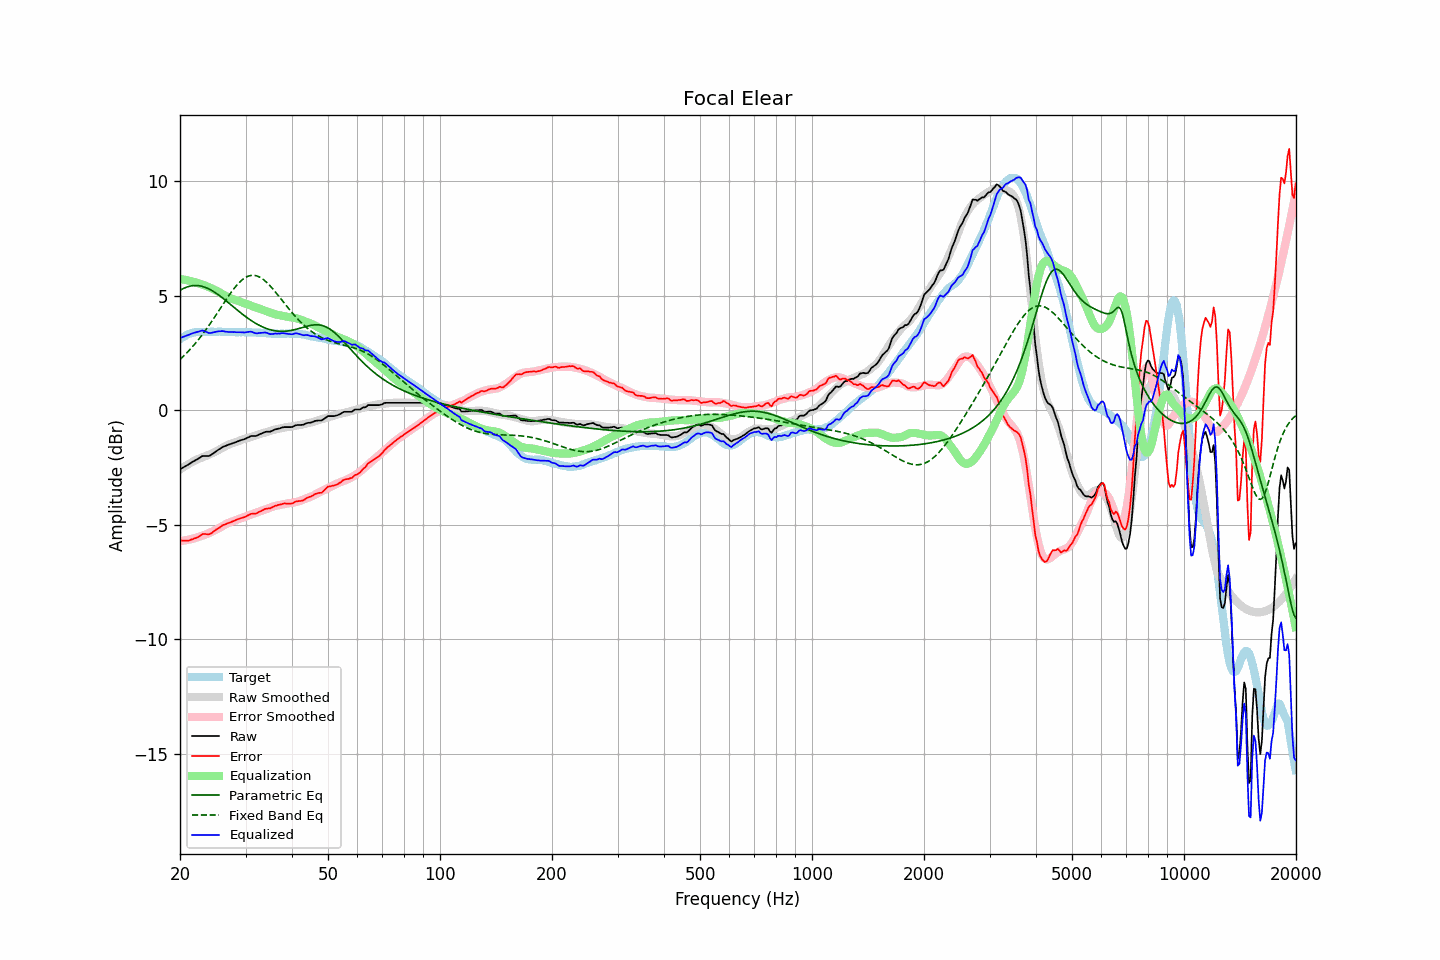

The table this chart was drawn from, first rows:
frequency, raw, error, smoothed, error_smoothed, equalization, parametric_eq, fixed_band_eq, equalized_raw, equalized_smoothed, target
20.00, -2.58, -5.68, -2.60, -5.72, 5.72, 5.23, 2.21, 3.14, 3.12, 3.10
20.20, -2.54, -5.69, -2.55, -5.71, 5.71, 5.27, 2.28, 3.17, 3.16, 3.15
20.40, -2.50, -5.70, -2.50, -5.70, 5.70, 5.30, 2.34, 3.20, 3.20, 3.20
20.61, -2.46, -5.69, -2.45, -5.69, 5.69, 5.34, 2.41, 3.22, 3.23, 3.23
20.81, -2.42, -5.70, -2.41, -5.67, 5.67, 5.36, 2.48, 3.25, 3.26, 3.28
21.02, -2.38, -5.70, -2.37, -5.66, 5.66, 5.39, 2.55, 3.28, 3.29, 3.32
21.23, -2.34, -5.68, -2.33, -5.64, 5.64, 5.41, 2.63, 3.30, 3.32, 3.34
21.44, -2.29, -5.65, -2.29, -5.62, 5.62, 5.42, 2.71, 3.33, 3.34, 3.36
21.66, -2.25, -5.63, -2.25, -5.61, 5.61, 5.43, 2.78, 3.36, 3.36, 3.38
21.87, -2.21, -5.60, -2.21, -5.59, 5.59, 5.44, 2.87, 3.38, 3.38, 3.39
22.09, -2.17, -5.58, -2.18, -5.57, 5.57, 5.44, 2.95, 3.40, 3.39, 3.41
22.31, -2.13, -5.55, -2.14, -5.55, 5.55, 5.43, 3.03, 3.42, 3.41, 3.42
22.54, -2.09, -5.51, -2.11, -5.53, 5.53, 5.43, 3.12, 3.43, 3.41, 3.42
22.76, -2.04, -5.46, -2.08, -5.50, 5.50, 5.41, 3.21, 3.46, 3.42, 3.42
22.99, -2.00, -5.41, -2.06, -5.48, 5.48, 5.40, 3.30, 3.47, 3.42, 3.41
23.22, -2.00, -5.41, -2.03, -5.45, 5.45, 5.37, 3.40, 3.45, 3.42, 3.41
23.45, -2.00, -5.41, -2.00, -5.42, 5.42, 5.35, 3.50, 3.42, 3.42, 3.41
23.69, -2.00, -5.42, -1.98, -5.40, 5.40, 5.32, 3.59, 3.39, 3.42, 3.42
23.92, -2.00, -5.42, -1.95, -5.37, 5.37, 5.29, 3.69, 3.36, 3.42, 3.42
24.16, -1.97, -5.39, -1.92, -5.33, 5.33, 5.25, 3.79, 3.36, 3.42, 3.42
24.40, -1.92, -5.35, -1.88, -5.30, 5.30, 5.21, 3.90, 3.38, 3.42, 3.43
24.65, -1.87, -5.29, -1.85, -5.27, 5.27, 5.17, 4.00, 3.40, 3.42, 3.42
24.89, -1.82, -5.24, -1.81, -5.23, 5.23, 5.12, 4.11, 3.41, 3.42, 3.42
25.14, -1.77, -5.19, -1.78, -5.20, 5.20, 5.07, 4.21, 3.43, 3.42, 3.42
25.39, -1.72, -5.15, -1.74, -5.16, 5.16, 5.02, 4.32, 3.44, 3.42, 3.43
25.65, -1.68, -5.11, -1.70, -5.12, 5.12, 4.97, 4.43, 3.44, 3.42, 3.43
25.91, -1.63, -5.05, -1.66, -5.08, 5.08, 4.92, 4.54, 3.45, 3.42, 3.42
26.16, -1.59, -5.01, -1.62, -5.04, 5.04, 4.86, 4.64, 3.45, 3.42, 3.42
26.43, -1.57, -4.99, -1.58, -5.00, 5.00, 4.81, 4.75, 3.43, 3.42, 3.42
26.69, -1.54, -4.96, -1.54, -4.96, 4.96, 4.75, 4.85, 3.42, 3.42, 3.42
26.96, -1.51, -4.93, -1.51, -4.93, 4.93, 4.69, 4.96, 3.41, 3.41, 3.42
27.23, -1.49, -4.91, -1.49, -4.90, 4.90, 4.63, 5.06, 3.41, 3.41, 3.42
27.50, -1.46, -4.88, -1.46, -4.87, 4.87, 4.58, 5.16, 3.41, 3.41, 3.42
27.77, -1.44, -4.85, -1.44, -4.84, 4.84, 4.52, 5.25, 3.40, 3.41, 3.41
28.05, -1.41, -4.82, -1.41, -4.82, 4.82, 4.46, 5.34, 3.41, 3.41, 3.41
28.33, -1.39, -4.79, -1.38, -4.79, 4.79, 4.40, 5.42, 3.40, 3.41, 3.40
28.62, -1.36, -4.76, -1.36, -4.76, 4.76, 4.34, 5.50, 3.40, 3.40, 3.40
28.90, -1.33, -4.74, -1.33, -4.74, 4.74, 4.29, 5.58, 3.40, 3.40, 3.41
29.19, -1.31, -4.71, -1.31, -4.71, 4.71, 4.23, 5.64, 3.40, 3.40, 3.40
29.48, -1.29, -4.70, -1.28, -4.68, 4.68, 4.18, 5.70, 3.39, 3.40, 3.41
29.78, -1.27, -4.67, -1.26, -4.66, 4.66, 4.12, 5.75, 3.39, 3.40, 3.40
30.08, -1.24, -4.65, -1.24, -4.63, 4.63, 4.07, 5.80, 3.39, 3.40, 3.41
30.38, -1.20, -4.60, -1.22, -4.61, 4.61, 4.02, 5.83, 3.41, 3.40, 3.40
30.68, -1.17, -4.57, -1.19, -4.59, 4.59, 3.97, 5.86, 3.42, 3.39, 3.40
30.99, -1.13, -4.53, -1.17, -4.56, 4.56, 3.92, 5.87, 3.43, 3.39, 3.40
31.30, -1.13, -4.52, -1.14, -4.53, 4.53, 3.88, 5.88, 3.40, 3.39, 3.39
31.61, -1.13, -4.52, -1.12, -4.51, 4.51, 3.83, 5.88, 3.38, 3.39, 3.39
31.93, -1.13, -4.52, -1.10, -4.48, 4.48, 3.79, 5.87, 3.35, 3.38, 3.39
32.24, -1.11, -4.49, -1.08, -4.46, 4.46, 3.75, 5.85, 3.35, 3.38, 3.38
32.57, -1.07, -4.45, -1.06, -4.44, 4.44, 3.71, 5.82, 3.36, 3.38, 3.38
32.89, -1.04, -4.42, -1.04, -4.41, 4.41, 3.68, 5.79, 3.37, 3.37, 3.38
33.22, -1.01, -4.38, -1.02, -4.39, 4.39, 3.64, 5.74, 3.37, 3.37, 3.37
33.55, -0.98, -4.35, -1.00, -4.36, 4.36, 3.61, 5.69, 3.38, 3.36, 3.37
33.89, -0.95, -4.31, -0.98, -4.34, 4.34, 3.58, 5.63, 3.39, 3.36, 3.36
34.23, -0.94, -4.30, -0.96, -4.31, 4.31, 3.56, 5.57, 3.37, 3.35, 3.36
34.57, -0.94, -4.29, -0.94, -4.29, 4.29, 3.53, 5.50, 3.34, 3.35, 3.35
34.92, -0.94, -4.29, -0.91, -4.26, 4.26, 3.51, 5.43, 3.32, 3.34, 3.35
35.27, -0.91, -4.25, -0.89, -4.23, 4.23, 3.49, 5.35, 3.32, 3.34, 3.34
35.62, -0.88, -4.22, -0.87, -4.21, 4.21, 3.48, 5.27, 3.32, 3.34, 3.34
35.97, -0.84, -4.18, -0.85, -4.18, 4.18, 3.46, 5.18, 3.34, 3.34, 3.34
... 635 more rows
